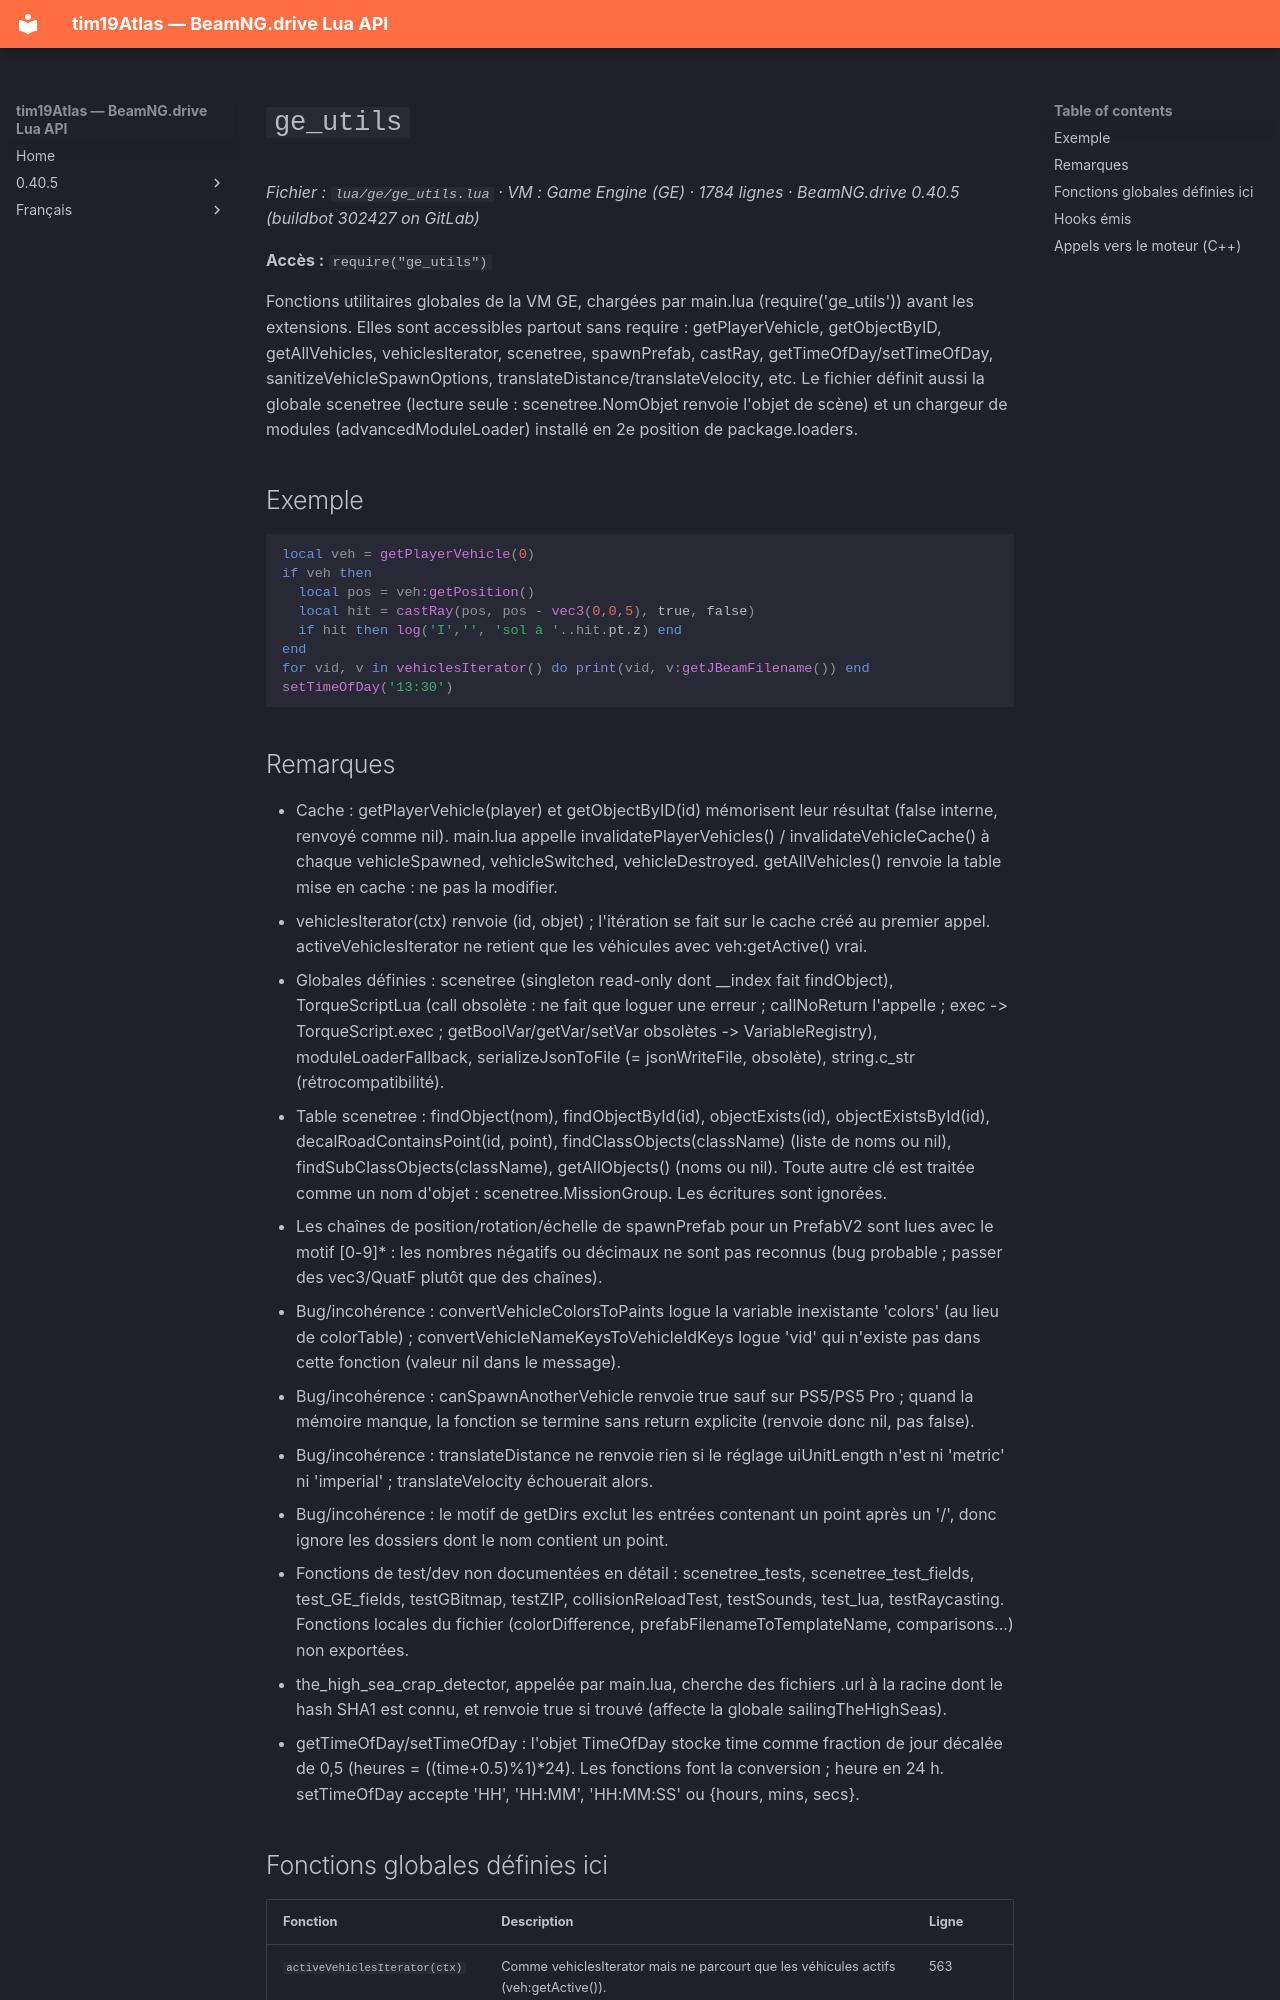

repository: Tim0219800/beamng-lua-atlas · page: fr/0.40.5/ge/ge_utils.html · generator: mkdocs

# `ge_utils`

*Fichier : `lua/ge/ge_utils.lua` · VM : Game Engine (GE) · 1784 lignes · BeamNG.drive 0.40.5 (buildbot 302427 on GitLab)*

**Accès :** `require("ge_utils")`

Fonctions utilitaires globales de la VM GE, chargées par main.lua (require('ge_utils')) avant les extensions. Elles sont accessibles partout sans require : getPlayerVehicle, getObjectByID, getAllVehicles, vehiclesIterator, scenetree, spawnPrefab, castRay, getTimeOfDay/setTimeOfDay, sanitizeVehicleSpawnOptions, translateDistance/translateVelocity, etc. Le fichier définit aussi la globale scenetree (lecture seule : scenetree.NomObjet renvoie l'objet de scène) et un chargeur de modules (advancedModuleLoader) installé en 2e position de package.loaders.

## Exemple

```lua
local veh = getPlayerVehicle(0)
if veh then
  local pos = veh:getPosition()
  local hit = castRay(pos, pos - vec3(0,0,5), true, false)
  if hit then log('I','', 'sol à '..hit.pt.z) end
end
for vid, v in vehiclesIterator() do print(vid, v:getJBeamFilename()) end
setTimeOfDay('13:30')
```

## Remarques

- Cache : getPlayerVehicle(player) et getObjectByID(id) mémorisent leur résultat (false interne, renvoyé comme nil). main.lua appelle invalidatePlayerVehicles() / invalidateVehicleCache() à chaque vehicleSpawned, vehicleSwitched, vehicleDestroyed. getAllVehicles() renvoie la table mise en cache : ne pas la modifier.
- vehiclesIterator(ctx) renvoie (id, objet) ; l'itération se fait sur le cache créé au premier appel. activeVehiclesIterator ne retient que les véhicules avec veh:getActive() vrai.
- Globales définies : scenetree (singleton read-only dont __index fait findObject), TorqueScriptLua (call obsolète : ne fait que loguer une erreur ; callNoReturn l'appelle ; exec -> TorqueScript.exec ; getBoolVar/getVar/setVar obsolètes -> VariableRegistry), moduleLoaderFallback, serializeJsonToFile (= jsonWriteFile, obsolète), string.c_str (rétrocompatibilité).
- Table scenetree : findObject(nom), findObjectById(id), objectExists(id), objectExistsById(id), decalRoadContainsPoint(id, point), findClassObjects(className) (liste de noms ou nil), findSubClassObjects(className), getAllObjects() (noms ou nil). Toute autre clé est traitée comme un nom d'objet : scenetree.MissionGroup. Les écritures sont ignorées.
- Les chaînes de position/rotation/échelle de spawnPrefab pour un PrefabV2 sont lues avec le motif [0-9]* : les nombres négatifs ou décimaux ne sont pas reconnus (bug probable ; passer des vec3/QuatF plutôt que des chaînes).
- Bug/incohérence : convertVehicleColorsToPaints logue la variable inexistante 'colors' (au lieu de colorTable) ; convertVehicleNameKeysToVehicleIdKeys logue 'vid' qui n'existe pas dans cette fonction (valeur nil dans le message).
- Bug/incohérence : canSpawnAnotherVehicle renvoie true sauf sur PS5/PS5 Pro ; quand la mémoire manque, la fonction se termine sans return explicite (renvoie donc nil, pas false).
- Bug/incohérence : translateDistance ne renvoie rien si le réglage uiUnitLength n'est ni 'metric' ni 'imperial' ; translateVelocity échouerait alors.
- Bug/incohérence : le motif de getDirs exclut les entrées contenant un point après un '/', donc ignore les dossiers dont le nom contient un point.
- Fonctions de test/dev non documentées en détail : scenetree_tests, scenetree_test_fields, test_GE_fields, testGBitmap, testZIP, collisionReloadTest, testSounds, test_lua, testRaycasting. Fonctions locales du fichier (colorDifference, prefabFilenameToTemplateName, comparisons...) non exportées.
- the_high_sea_crap_detector, appelée par main.lua, cherche des fichiers .url à la racine dont le hash SHA1 est connu, et renvoie true si trouvé (affecte la globale sailingTheHighSeas).
- getTimeOfDay/setTimeOfDay : l'objet TimeOfDay stocke time comme fraction de jour décalée de 0,5 (heures = ((time+0.5)%1)*24). Les fonctions font la conversion ; heure en 24 h. setTimeOfDay accepte 'HH', 'HH:MM', 'HH:MM:SS' ou {hours, mins, secs}.
